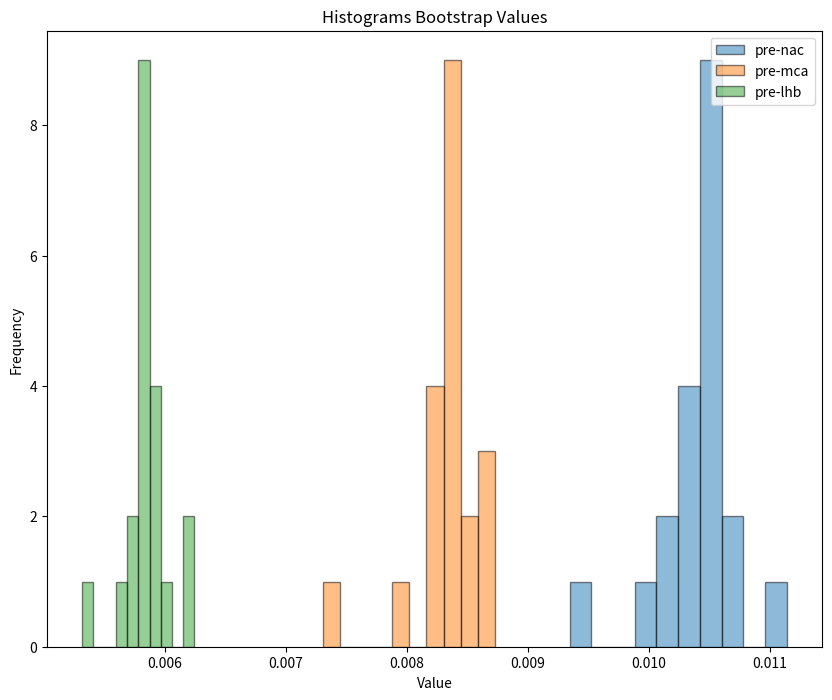

This figure's Python source:
import numpy as np
import matplotlib.pyplot as plt

import matplotlib.pyplot as plt
import numpy as np

# Arrays
pre_nac = np.array([0.01056131, 0.01113949, 0.01030763, 0.01040128, 0.01038728,
                    0.0099591 , 0.01051326, 0.01049671, 0.01051185, 0.01013397,
                    0.00934412, 0.01043038, 0.01070072, 0.01018011, 0.01042813,
                    0.01057301, 0.01076779, 0.01047943, 0.01041362, 0.01051215])

pre_mca = np.array([0.00844376, 0.00872672, 0.00829277, 0.00834933, 0.00837677,
                    0.00842029, 0.00873207, 0.00842443, 0.00840377, 0.00830269,
                    0.00730255, 0.00839985, 0.00857473, 0.00841016, 0.0083555,
                    0.00828065, 0.00869923, 0.00829246, 0.00799245, 0.00845229])

pre_lhb = np.array([0.00564454, 0.00531705, 0.00584511, 0.00584979, 0.00594472,
                    0.00600811, 0.00619391, 0.00581469, 0.00585545, 0.00580774,
                    0.00595173, 0.00591232, 0.00576757, 0.00624433, 0.00578272,
                    0.00580592, 0.00595096, 0.00579633, 0.00582497, 0.00570309])

# Plot histograms
plt.figure(figsize=(10, 8))

plt.hist(pre_nac, bins=10, alpha=0.5, label='pre-nac', edgecolor='black')
plt.hist(pre_mca, bins=10, alpha=0.5, label='pre-mca', edgecolor='black')
plt.hist(pre_lhb, bins=10, alpha=0.5, label='pre-lhb', edgecolor='black')

plt.xlabel('Value')
plt.ylabel('Frequency')
plt.title('Histograms Bootstrap Values')
plt.legend()
plt.savefig('BootstrapHistValues.pdf')

np.savetxt('Prefrontal_nucleus_acumbens.txt',pre_nac,delimiter='\n',fmt='%0.8f')
np.savetxt('Prefrontal_mca.txt',pre_mca,delimiter='\n',fmt='%0.8f')
np.savetxt('Prefrontal_lhb.txt',pre_lhb,delimiter='\n',fmt='%0.8f')
